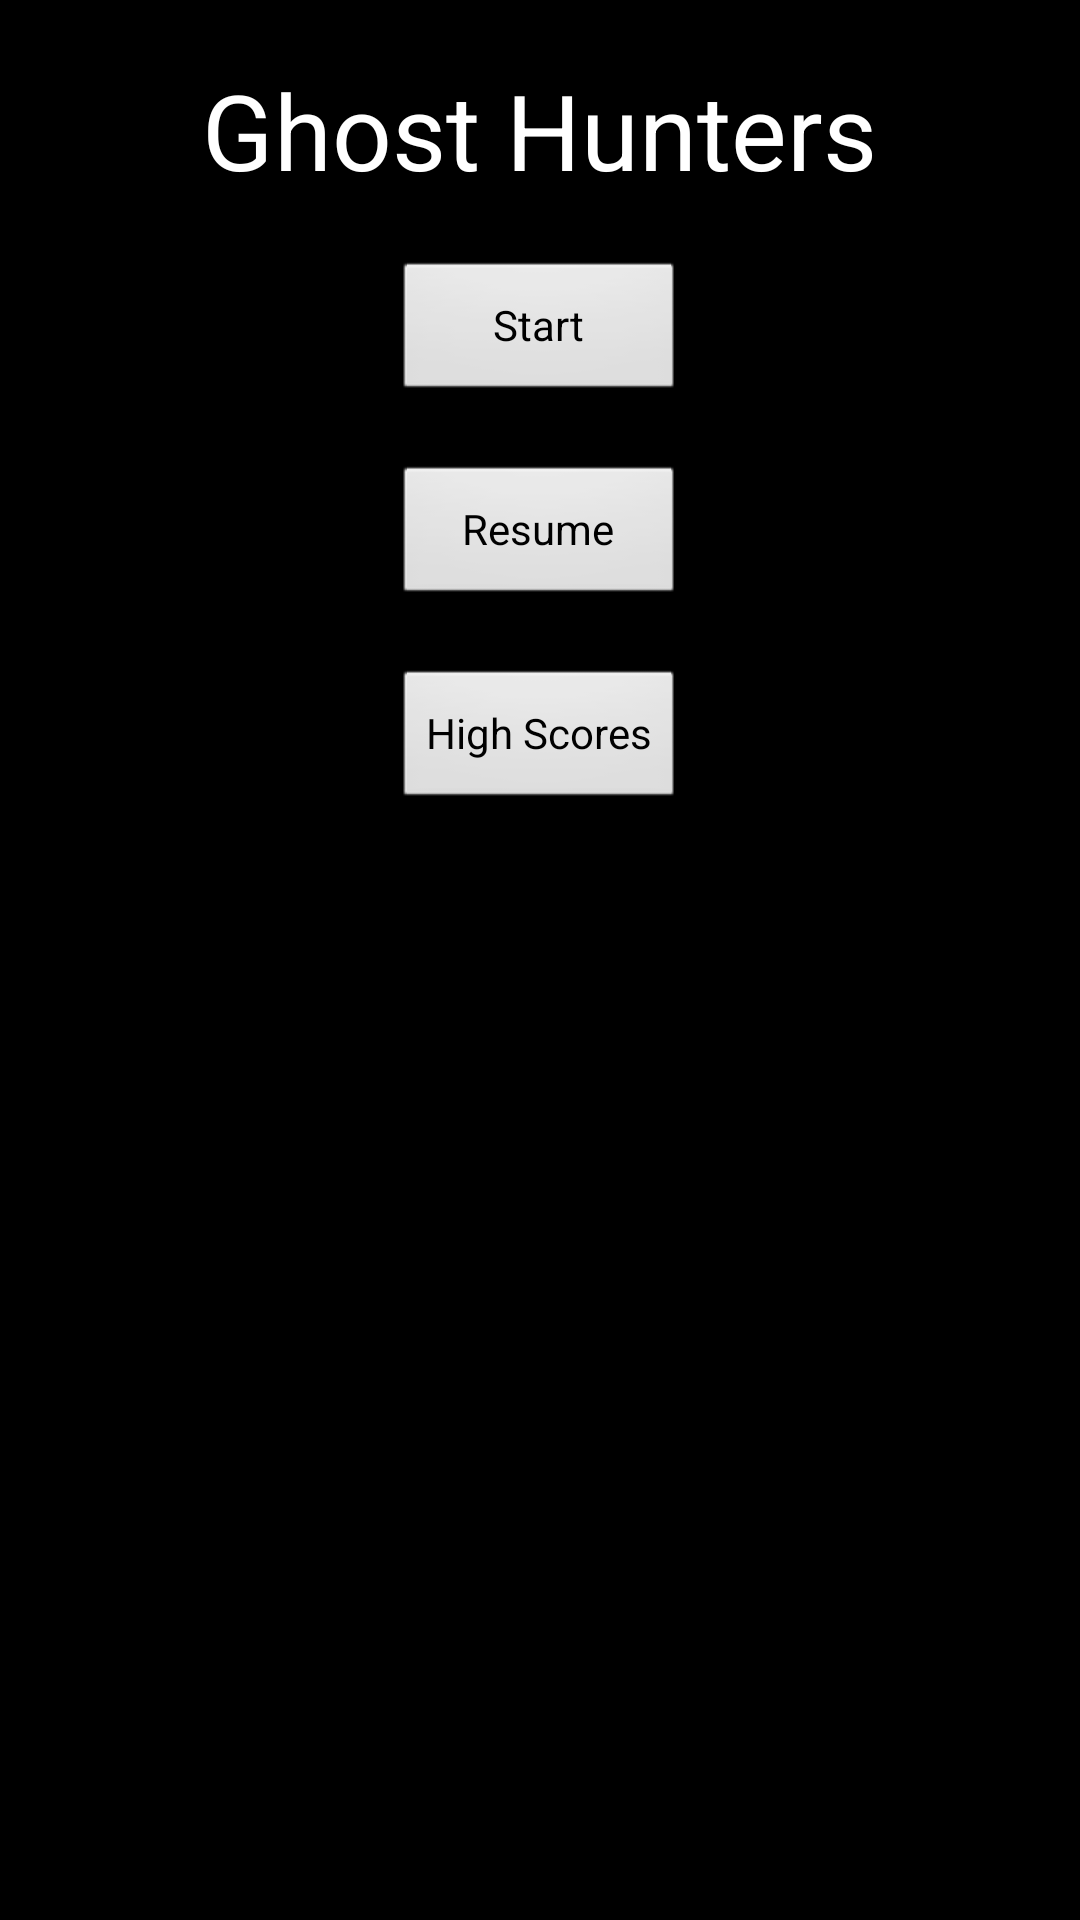

Write the Android layout XML for this screen, with the resource values it uses.
<!-- AndroidManifest.xml: application theme android:Theme.Black.NoTitleBar.Fullscreen -->
<!-- res/layout/activity_launcher_menu.xml -->
<LinearLayout xmlns:android="http://schemas.android.com/apk/res/android"
    xmlns:tools="http://schemas.android.com/tools"
    android:layout_width="fill_parent"
    android:layout_height="fill_parent"
    android:background="@drawable/gradient"
    android:orientation="vertical" >

    <TextView
        android:id="@+id/game_name"
        android:layout_width="wrap_content"
        android:layout_height="wrap_content"
        android:layout_gravity="center_horizontal"
        android:paddingTop="20dp"
        android:text="Ghost Hunters"
        android:textAppearance="?android:attr/textAppearanceLarge"
        android:textSize="35sp"
        android:weightSum="1"
        tools:ignore="HardcodedText" />

    <LinearLayout
        android:layout_width="wrap_content"
        android:layout_height="wrap_content"
        android:layout_gravity="center_horizontal"
        android:orientation="vertical"
        android:weightSum="4" >

        <Button
            android:id="@+id/start_button"
            android:layout_width="match_parent"
            android:layout_height="wrap_content"
            android:layout_gravity="center_horizontal"
            android:layout_marginBottom="10dp"
            android:layout_marginTop="20dp"
            android:layout_weight="33"
            android:text="Start"
            tools:ignore="HardcodedText" />

        <Button
            android:id="@+id/resume_button"
            android:layout_width="match_parent"
            android:layout_height="wrap_content"
            android:layout_gravity="center_horizontal"
            android:layout_marginBottom="10dp"
            android:layout_marginTop="10dp"
            android:layout_weight="33"
            android:text="Resume"
            tools:ignore="HardcodedText" />

        <Button
            android:id="@+id/hs_button"
            android:layout_width="wrap_content"
            android:layout_height="wrap_content"
            android:layout_gravity="center_horizontal"
            android:layout_marginBottom="10dp"
            android:layout_marginTop="10dp"
            android:layout_weight="33"
            android:text="High Scores"
            tools:ignore="HardcodedText" />

    </LinearLayout>

</LinearLayout>
<!-- resources referenced by this layout -->
<resources>
  <!-- drawable gradient (drawable-mdpi) -->
  <?xml version="1.0" encoding="utf-8"?>
  <selector xmlns:android="http://schemas.android.com/apk/res/android">
  
      <item>
          <shape>
          <gradient android:angle="90" android:endColor="@color/DarkGray"  android:startColor="@color/Black" android:type="linear" />
          </shape>
      </item>
  
  </selector>
</resources>
